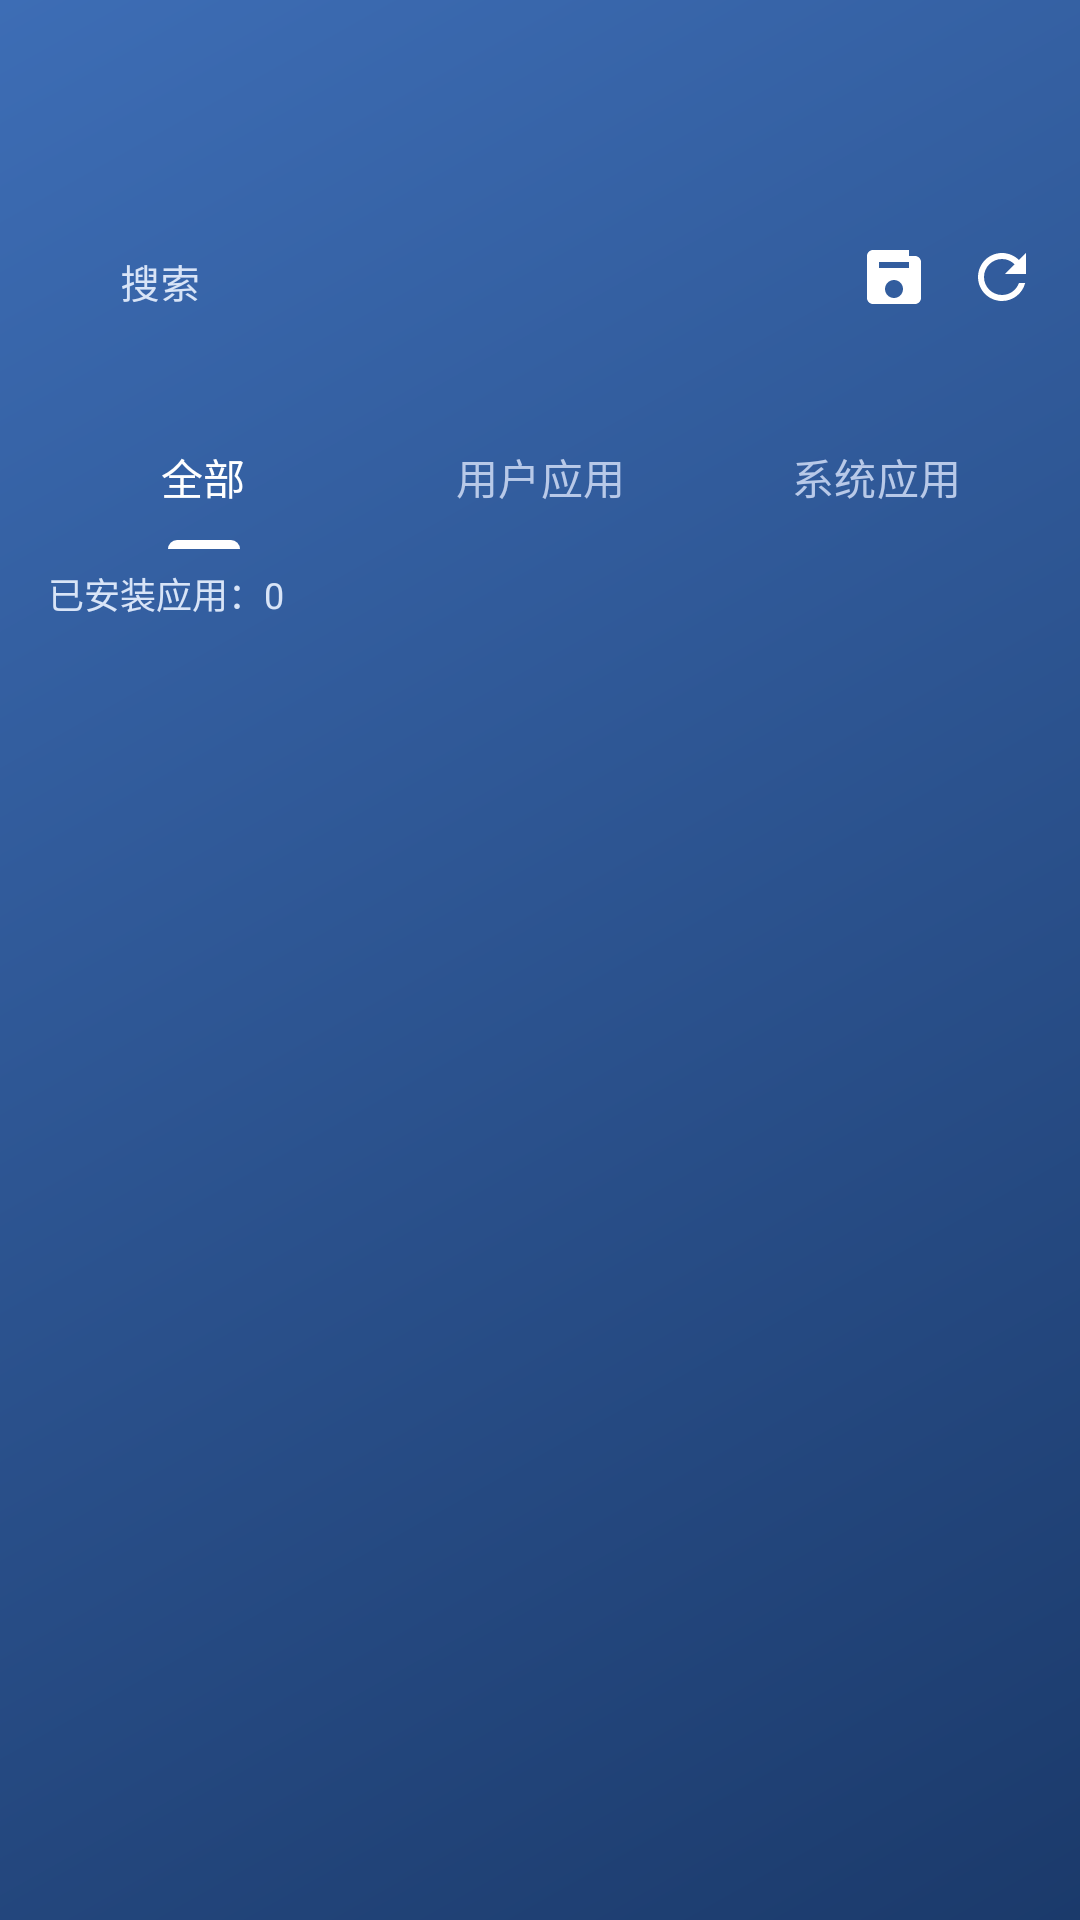

Write the Android layout XML for this screen, with the resource values it uses.
<!-- AndroidManifest.xml: application theme Theme.CloneManager -->
<!-- res/layout/activity_clone_detail.xml -->
<?xml version="1.0" encoding="utf-8"?>
<LinearLayout xmlns:android="http://schemas.android.com/apk/res/android"
    xmlns:app="http://schemas.android.com/apk/res-auto"
    android:layout_width="match_parent" android:layout_height="match_parent"
    android:orientation="vertical" android:background="?attr/rootBackground">
    <com.google.android.material.appbar.MaterialToolbar android:id="@+id/toolbar"
        android:layout_width="match_parent" android:layout_height="wrap_content"
        android:background="@android:color/transparent" android:elevation="0dp"
        android:paddingTop="?attr/actionBarSize" android:paddingBottom="8dp" android:paddingStart="8dp" android:paddingEnd="8dp"
        app:titleTextColor="?attr/colorOnSurface" app:subtitleTextColor="?attr/colorOnSurfaceVariant"
        app:navigationIconTint="?attr/colorOnSurface">
        <com.google.android.material.textfield.TextInputLayout android:id="@+id/searchLayout"
            android:layout_width="220dp" android:layout_height="wrap_content" android:layout_gravity="center_horizontal"
            app:boxBackgroundMode="outline" app:startIconDrawable="@drawable/ic_search"
            app:startIconTint="?attr/colorOnSurface" android:hint="搜索">
            <com.google.android.material.textfield.TextInputEditText android:id="@+id/searchInput"
                android:layout_width="match_parent" android:layout_height="wrap_content" android:minHeight="0dp"
                android:background="@android:color/transparent" android:inputType="text" android:imeOptions="actionSearch"
                android:maxLines="1" android:textColor="?attr/colorOnSurface" android:textSize="13sp" />
        </com.google.android.material.textfield.TextInputLayout>
        <androidx.appcompat.widget.AppCompatImageButton android:id="@+id/btnRestore" android:layout_width="36dp" android:layout_height="36dp"
            android:layout_gravity="end" android:background="?attr/selectableItemBackgroundBorderless"
            android:contentDescription="恢复数据" android:src="@drawable/ic_restore" android:scaleType="centerInside" app:tint="?attr/colorOnSurface" />
        <androidx.appcompat.widget.AppCompatImageButton android:id="@+id/btnBackup" android:layout_width="36dp" android:layout_height="36dp"
            android:layout_gravity="end" android:background="?attr/selectableItemBackgroundBorderless"
            android:contentDescription="备份数据" android:src="@drawable/ic_save" android:scaleType="centerInside" app:tint="?attr/colorOnSurface" />
        <androidx.appcompat.widget.AppCompatImageButton android:id="@+id/btnAddApp" android:layout_width="36dp" android:layout_height="36dp"
            android:layout_gravity="end" android:background="?attr/selectableItemBackgroundBorderless"
            android:contentDescription="添加应用" android:src="@drawable/ic_add" android:scaleType="centerInside" app:tint="?attr/colorOnSurface" />
    </com.google.android.material.appbar.MaterialToolbar>
    <com.google.android.material.tabs.TabLayout android:id="@+id/filterTabs" android:layout_width="match_parent" android:layout_height="wrap_content"
        android:layout_marginStart="12dp" android:layout_marginEnd="12dp" android:layout_marginTop="6dp"
        android:background="@android:color/transparent" app:tabMode="fixed" app:tabGravity="fill">
        <com.google.android.material.tabs.TabItem android:layout_width="wrap_content" android:layout_height="wrap_content" android:text="全部" />
        <com.google.android.material.tabs.TabItem android:layout_width="wrap_content" android:layout_height="wrap_content" android:text="用户应用" />
        <com.google.android.material.tabs.TabItem android:layout_width="wrap_content" android:layout_height="wrap_content" android:text="系统应用" />
    </com.google.android.material.tabs.TabLayout>
    <TextView android:id="@+id/appCount" android:layout_width="match_parent" android:layout_height="wrap_content"
        android:paddingStart="16dp" android:paddingEnd="16dp" android:paddingTop="6dp" android:paddingBottom="2dp"
        android:textSize="12sp" android:textColor="?attr/colorOnSurfaceVariant" android:text="已安装应用：0" />
    <androidx.recyclerview.widget.RecyclerView android:id="@+id/appList" android:layout_width="match_parent"
        android:layout_height="0dp" android:layout_weight="1" android:paddingStart="12dp" android:paddingEnd="12dp" android:clipToPadding="false" />
</LinearLayout>
<!-- resources referenced by this layout -->
<resources>
  <!-- drawable ic_restore (drawable) -->
  <vector xmlns:android="http://schemas.android.com/apk/res/android" android:width="24dp" android:height="24dp" android:viewportWidth="24" android:viewportHeight="24">
      <path android:fillColor="#FFFFFFFF" android:pathData="M17.65,6.35C16.2,4.9 14.21,4 12,4c-4.42,0 -7.99,3.58 -7.99,8s3.57,8 7.99,8c3.73,0 6.84,-2.55 7.73,-6h-2.08c-0.82,2.33 -3.04,4 -5.65,4 -3.31,0 -6,-2.69 -6,-6s2.69,-6 6,-6c1.66,0 3.14,0.69 4.22,1.78L13,11h7V4L17.65,6.35z" />
  </vector>
  <!-- drawable ic_save (drawable) -->
  <vector xmlns:android="http://schemas.android.com/apk/res/android" android:width="24dp" android:height="24dp" android:viewportWidth="24" android:viewportHeight="24">
      <path android:fillColor="#FFFFFFFF" android:pathData="M17,3H5C3.89,3 3,3.9 3,5v14c0,1.1 0.89,2 2,2h14c1.11,0 2,-0.9 2,-2V7C21,5.9 20.11,5 19,5h-2V3H17zM12,19c-1.66,0 -3,-1.34 -3,-3c0,-1.66 1.34,-3 3,-3s3,1.34 3,3C15,17.66 13.66,19 12,19zM17,9H7V7h10V9z" />
  </vector>
  <color name="hero_text">#FFFFFF</color>
  <style name="ThemeOverlay.CloneManager.Dialog" parent="ThemeOverlay.Material3.Dialog">
          <item name="colorSurface">#26497F</item>
          <item name="colorOnSurface">#FFFFFF</item>
          <item name="colorOnSurfaceVariant">#D8E4F7</item>
          <item name="colorPrimary">#7FB0FF</item>
          <item name="android:textColorPrimary">#FFFFFF</item>
          <item name="android:textColorSecondary">#D8E4F7</item>
      </style>
  <style name="Widget.CloneManager.Button" parent="Widget.Material3.Button.OutlinedButton">
          <item name="android:textColor">#FFFFFF</item>
          <item name="strokeColor">#66FFFFFF</item>
          <item name="backgroundTint">@android:color/transparent</item>
      </style>
  <style name="Widget.CloneManager.Checkbox" parent="Widget.Material3.CompoundButton.CheckBox">
          <item name="android:button">@drawable/ic_checkbox_selector</item>
      </style>
  <style name="Widget.CloneManager.Tab" parent="Widget.Material3.TabLayout">
          <item name="tabTextColor">#B8C9E8</item>
          <item name="tabSelectedTextColor">#FFFFFF</item>
          <item name="tabIndicatorColor">#FFFFFF</item>
      </style>
  <!-- drawable bg_app_root (drawable) -->
  <?xml version="1.0" encoding="utf-8"?>
  <shape xmlns:android="http://schemas.android.com/apk/res/android"
      android:shape="rectangle">
      <gradient android:startColor="@color/hero_start" android:endColor="@color/hero_end" android:angle="135" android:type="linear" />
  </shape>
  <!-- drawable ic_checkbox_selector (drawable) -->
  <selector xmlns:android="http://schemas.android.com/apk/res/android">
      <item android:state_checked="true" android:drawable="@drawable/ic_check_white" />
      <item android:drawable="@drawable/ic_box_empty" />
  </selector>
  <color name="hero_start">#1B3A6B</color>
  <color name="hero_end">#3D6DB5</color>
  <!-- drawable ic_check_white (drawable) -->
  <vector xmlns:android="http://schemas.android.com/apk/res/android" android:width="24dp" android:height="24dp" android:viewportWidth="24" android:viewportHeight="24">
      <path android:fillColor="#00FFFFFF" android:strokeColor="#FFFFFF" android:strokeWidth="2.5" android:strokeLineCap="round" android:strokeLineJoin="round" android:pathData="M5,12.5 L9.5,17 L19,7" />
  </vector>
  <!-- drawable ic_box_empty (drawable) -->
  <shape xmlns:android="http://schemas.android.com/apk/res/android" android:shape="rectangle">
      <stroke android:width="1.5dp" android:color="#99FFFFFF" />
      <corners android:radius="4dp" />
      <solid android:color="#00FFFFFF" />
      <size android:width="24dp" android:height="24dp" />
  </shape>
</resources>
